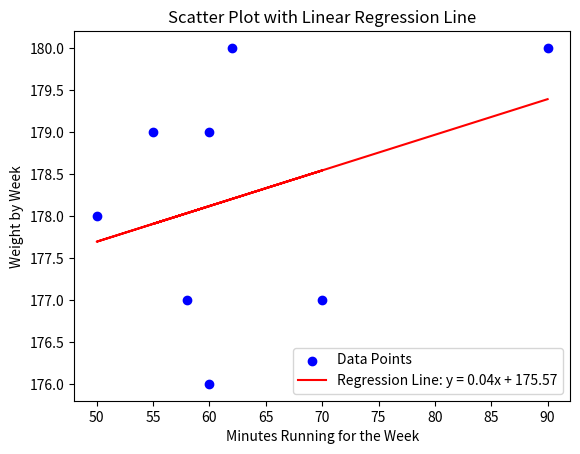

Generate this figure with matplotlib:
import matplotlib.pyplot as plt
import numpy as np

# Data
minutes_running = [90, 50, 60, 70, 62, 55, 58, 60]
weight = [180, 178, 179, 177, 180, 179, 177, 176]

# Convert data to NumPy arrays
x = np.array(minutes_running)
y = np.array(weight)

# Calculate necessary sums
N = len(x)
sum_x = np.sum(x)
sum_y = np.sum(y)
sum_xy = np.sum(x * y)
sum_x2 = np.sum(x**2)

# Calculate slope (m) and intercept (b)
m = (N * sum_xy - sum_x * sum_y) / (N * sum_x2 - sum_x**2)
b = (sum_y - m * sum_x) / N

print(f"Slope (m): {m}")
print(f"Intercept (b): {b}")

# Generate the regression line
regression_line = m * x + b

# Create the scatter plot
plt.scatter(x, y, color='blue', label='Data Points')

# Plot the regression line
plt.plot(x, regression_line, color='red', label=f'Regression Line: y = {m:.2f}x + {b:.2f}')

# Add labels and legend
plt.xlabel('Minutes Running for the Week')
plt.ylabel('Weight by Week')
plt.title('Scatter Plot with Linear Regression Line')
plt.legend()

# Show the plot
plt.show()